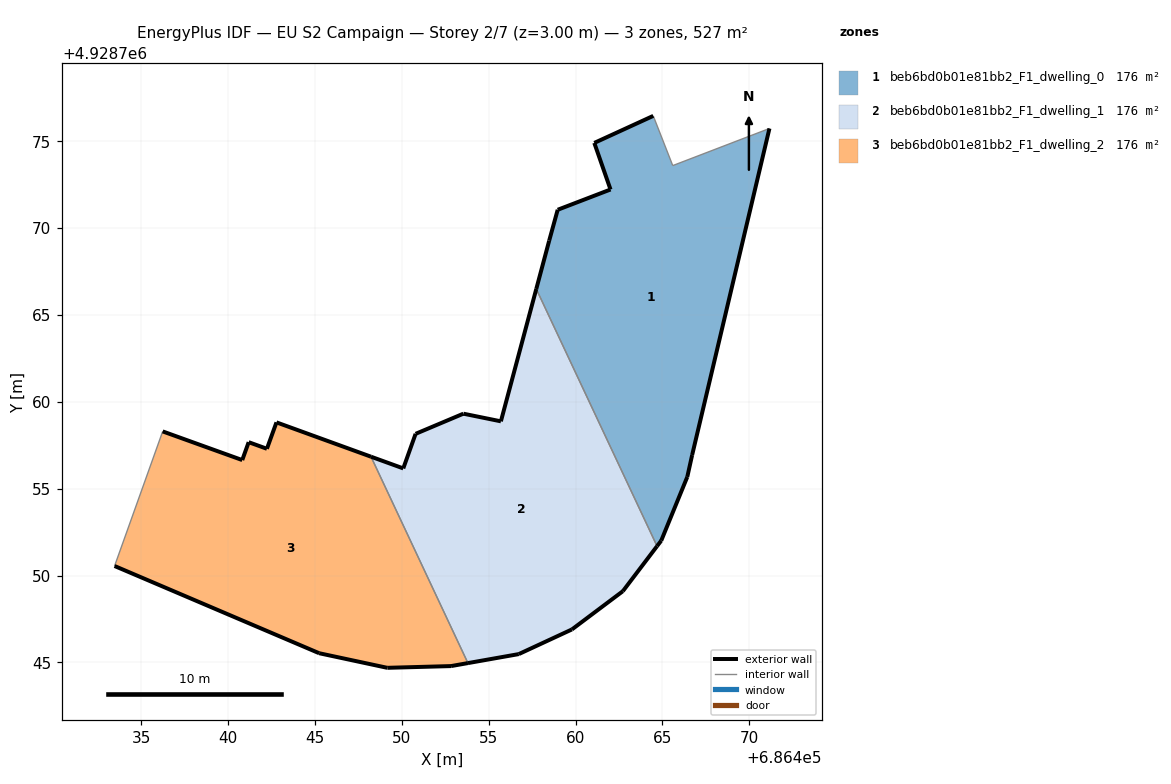
=== STOREY PLAN SPEC (per zone: floor XY polygon, exterior-wall plan segments, windows/doors) ===
zone 1: beb6bd0b01e81bb2_F1_dwelling_0  (175.6 m²)
  floor: (686466.44, 4928755.68) (686466.71, 4928756.94) (686471.17, 4928775.74) (686465.60, 4928773.60) (686464.48, 4928776.46) (686461.08, 4928774.90) (686462.02, 4928772.22) (686458.97, 4928771.05) (686458.48, 4928769.28) (686457.74, 4928766.50) (686464.69, 4928751.69) (686464.94, 4928752.01)
  exterior wall: (686457.74, 4928766.50) – (686458.48, 4928769.28)  [2.9 m]
  exterior wall: (686458.48, 4928769.28) – (686458.97, 4928771.05)  [1.8 m]
  exterior wall: (686458.97, 4928771.05) – (686462.02, 4928772.22)  [3.3 m]
  exterior wall: (686462.02, 4928772.22) – (686461.08, 4928774.90)  [2.8 m]
  exterior wall: (686461.08, 4928774.90) – (686464.48, 4928776.46)  [3.7 m]
  exterior wall: (686471.17, 4928775.74) – (686466.71, 4928756.94)  [19.3 m]
  exterior wall: (686466.71, 4928756.94) – (686466.44, 4928755.68)  [1.3 m]
  exterior wall: (686466.44, 4928755.68) – (686464.94, 4928752.01)  [4.0 m]
  exterior wall: (686464.94, 4928752.01) – (686464.69, 4928751.69)  [0.4 m]
  interior walls: 3
zone 2: beb6bd0b01e81bb2_F1_dwelling_1  (175.6 m²)
  floor: (686462.72, 4928749.10) (686464.69, 4928751.69) (686457.74, 4928766.50) (686455.70, 4928758.88) (686453.54, 4928759.32) (686450.79, 4928758.16) (686450.08, 4928756.17) (686448.23, 4928756.84) (686453.81, 4928744.96) (686456.73, 4928745.48) (686459.79, 4928746.90)
  exterior wall: (686448.23, 4928756.84) – (686450.08, 4928756.17)  [2.0 m]
  exterior wall: (686450.08, 4928756.17) – (686450.80, 4928758.16)  [2.1 m]
  exterior wall: (686450.80, 4928758.16) – (686453.55, 4928759.32)  [3.0 m]
  exterior wall: (686453.55, 4928759.32) – (686455.70, 4928758.88)  [2.2 m]
  exterior wall: (686455.70, 4928758.88) – (686457.74, 4928766.50)  [7.9 m]
  exterior wall: (686464.69, 4928751.69) – (686462.72, 4928749.10)  [3.3 m]
  exterior wall: (686462.72, 4928749.10) – (686459.80, 4928746.90)  [3.7 m]
  exterior wall: (686459.80, 4928746.90) – (686456.73, 4928745.48)  [3.4 m]
  exterior wall: (686456.73, 4928745.48) – (686453.81, 4928744.96)  [3.0 m]
  interior walls: 2
zone 3: beb6bd0b01e81bb2_F1_dwelling_2  (175.6 m²)
  floor: (686453.81, 4928744.96) (686448.23, 4928756.84) (686442.78, 4928758.82) (686442.23, 4928757.30) (686441.19, 4928757.68) (686440.81, 4928756.65) (686436.23, 4928758.30) (686433.46, 4928750.55) (686445.24, 4928745.53) (686449.17, 4928744.69) (686452.83, 4928744.79)
  exterior wall: (686436.23, 4928758.30) – (686440.81, 4928756.65)  [4.9 m]
  exterior wall: (686440.81, 4928756.65) – (686441.19, 4928757.68)  [1.1 m]
  exterior wall: (686441.19, 4928757.68) – (686442.23, 4928757.30)  [1.1 m]
  exterior wall: (686442.23, 4928757.30) – (686442.79, 4928758.82)  [1.6 m]
  exterior wall: (686442.79, 4928758.82) – (686448.23, 4928756.84)  [5.8 m]
  exterior wall: (686453.81, 4928744.96) – (686452.83, 4928744.79)  [1.0 m]
  exterior wall: (686452.83, 4928744.79) – (686449.17, 4928744.69)  [3.7 m]
  exterior wall: (686449.17, 4928744.69) – (686445.24, 4928745.53)  [4.0 m]
  exterior wall: (686445.24, 4928745.53) – (686433.46, 4928750.55)  [12.8 m]
  interior walls: 2

=== DERIVED (storey summary) ===
Building: EU S2 Campaign
Storey: 2 of 7  (floor level z = 3.00 m)
Storey gross floor area: 526.9 m²
Zones on this storey: 3
  - beb6bd0b01e81bb2_F1_dwelling_0: floor 175.6 m²; exterior wall 39.5 m (118.6 m²); WWR 0.0%
  - beb6bd0b01e81bb2_F1_dwelling_1: floor 175.6 m²; exterior wall 30.4 m (91.3 m²); WWR 0.0%
  - beb6bd0b01e81bb2_F1_dwelling_2: floor 175.6 m²; exterior wall 36.0 m (107.9 m²); WWR 0.0%
Zone adjacency (shared interzone walls):
  - beb6bd0b01e81bb2_F1_dwelling_0 ↔ beb6bd0b01e81bb2_F1_dwelling_1
  - beb6bd0b01e81bb2_F1_dwelling_1 ↔ beb6bd0b01e81bb2_F1_dwelling_2